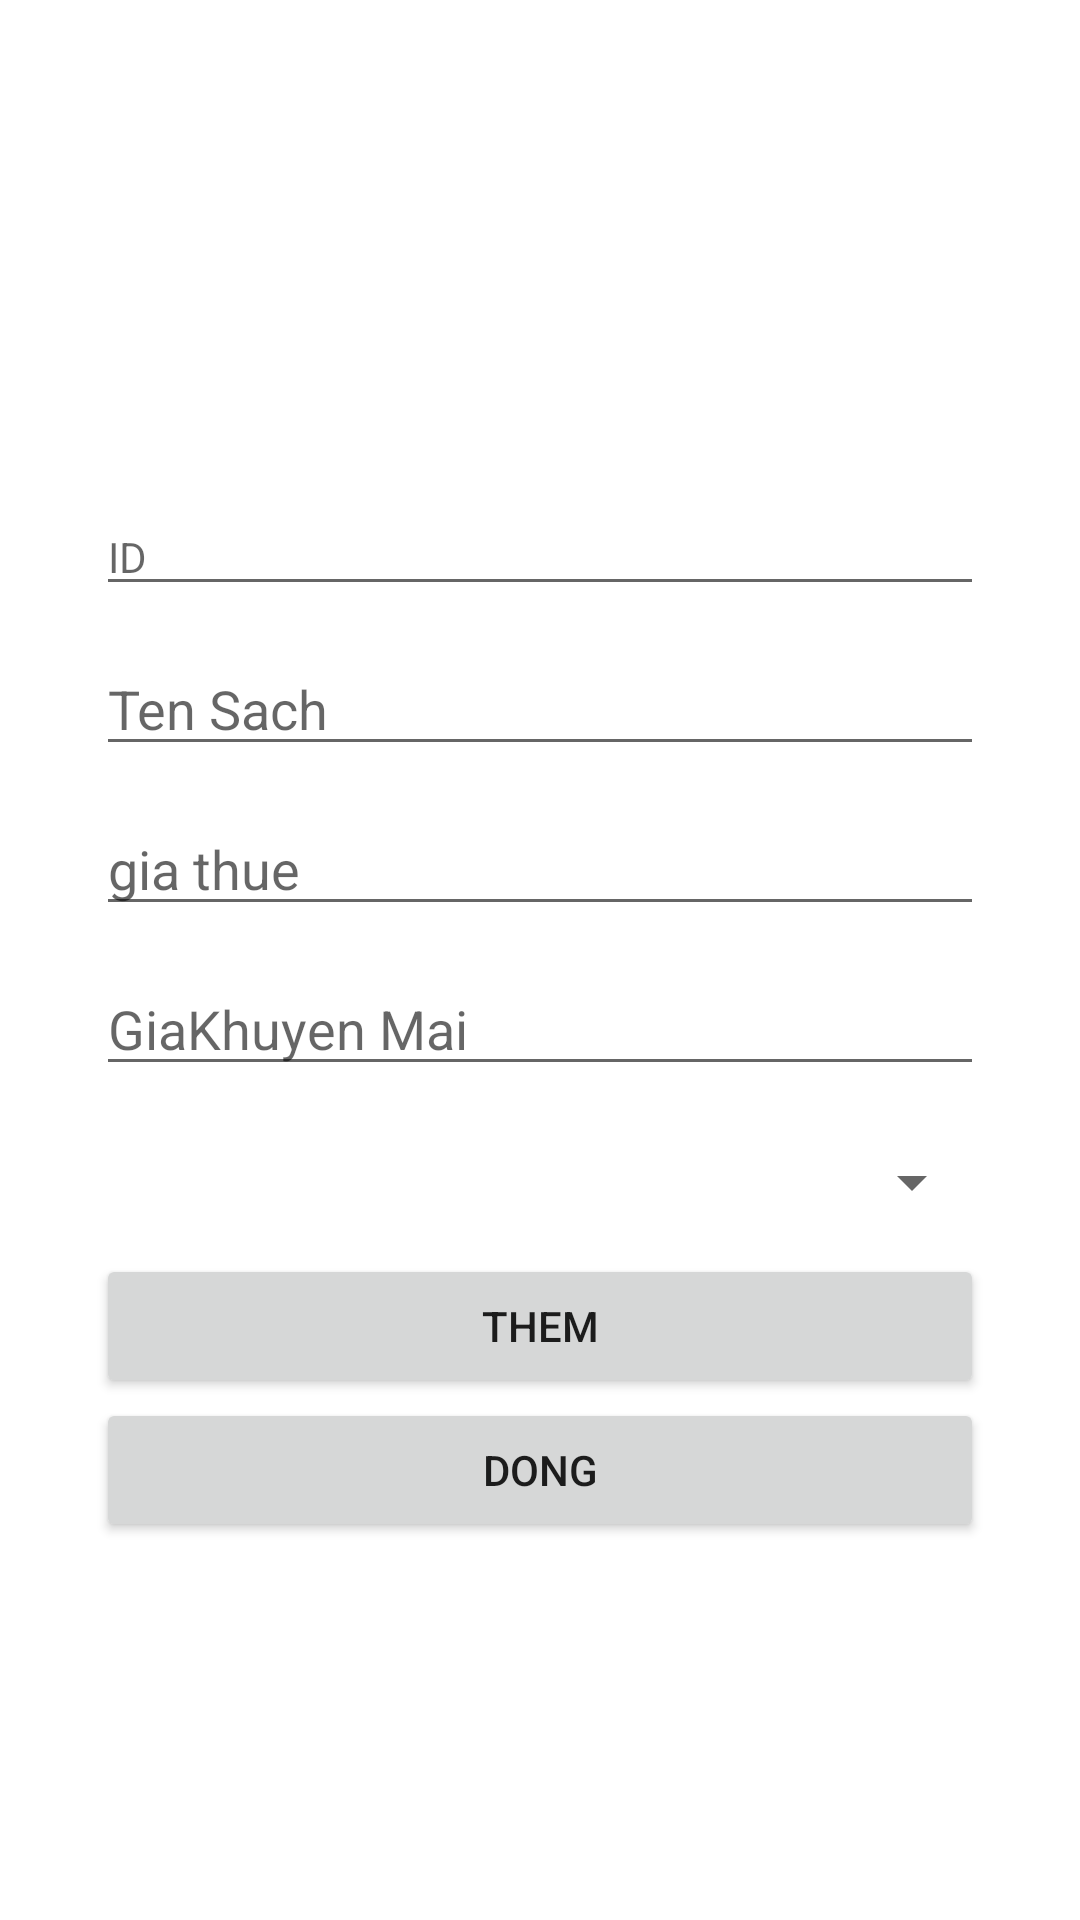

Write the Android layout XML for this screen, with the resource values it uses.
<!-- AndroidManifest.xml: application theme Theme.DuAnMau_android_Mobile -->
<!-- res/layout/dialog_add_sach.xml -->
<?xml version="1.0" encoding="utf-8"?>
<LinearLayout xmlns:android="http://schemas.android.com/apk/res/android"
    android:layout_width="match_parent"
    android:layout_height="match_parent"
    android:orientation="vertical"
    android:padding="32dp">

    <ImageView
        android:layout_width="107dp"
        android:layout_height="90dp"
        android:layout_gravity="center"
        android:layout_marginTop="32dp"
        android:src="@drawable/bookicon" />

    <EditText
        android:layout_marginTop="12dp"
        android:id="@+id/edIDSach"
        android:layout_width="match_parent"
        android:layout_height="wrap_content"
        android:ems="10"
        style="@style/TextAppearance.Compat.Notification"
        android:inputType="textPersonName"
        android:hint="ID"/>

    <EditText
        android:layout_marginTop="12dp"
        android:id="@+id/edTenSach"
        android:layout_width="match_parent"
        android:layout_height="wrap_content"
        android:ems="10"
        android:inputType="textPersonName"
        android:hint="Ten Sach"/>

    <EditText
        android:layout_marginTop="12dp"
        android:id="@+id/edGiathue"
        android:layout_width="match_parent"
        android:layout_height="wrap_content"
        android:ems="10"
        android:inputType="textPersonName"
        android:hint="gia thue"
        />
    <EditText
        android:layout_marginTop="12dp"
        android:id="@+id/edGiaKhuyenMai"
        android:layout_width="match_parent"
        android:layout_height="wrap_content"
        android:ems="10"
        android:inputType="textPersonName"
        android:hint="GiaKhuyen Mai"
        />
    <Spinner
        android:layout_marginTop="8dp"
        android:layout_gravity="right"
        android:id="@+id/spnSach"
        android:layout_width="match_parent"
        android:layout_height="48dp" />

    <Button
        android:layout_width="match_parent"
        android:layout_height="wrap_content"
        android:id="@+id/btnAdd"
        android:text="Them"/>
    <Button
        android:id="@+id/btnDong"
        android:layout_width="match_parent"
        android:layout_height="wrap_content"
        android:text="Dong" />

</LinearLayout>
<!-- resources referenced by this layout -->
<resources>
  <style name="Theme.DuAnMau_android_Mobile" parent="Theme.MaterialComponents.DayNight.DarkActionBar">
          
          <item name="colorPrimary">@color/purple_500</item>
          <item name="colorPrimaryVariant">@color/purple_700</item>
          <item name="colorOnPrimary">@color/white</item>
          
          <item name="colorSecondary">@color/teal_200</item>
          <item name="colorSecondaryVariant">@color/teal_700</item>
          <item name="colorOnSecondary">@color/black</item>
          
          <item name="android:statusBarColor" tools:targetApi="l">?attr/colorPrimaryVariant</item>
          
      </style>
  <!-- not gathered from this repository: default colours our renderer supplied (Android Studio template values) -->
  <color name="purple_500">#FF6200EE</color>
  <color name="purple_700">#FF3700B3</color>
  <color name="teal_200">#FF03DAC5</color>
  <color name="teal_700">#FF018786</color>
  <color name="black">#FF000000</color>
  <color name="white">#FFFFFFFF</color>
</resources>
